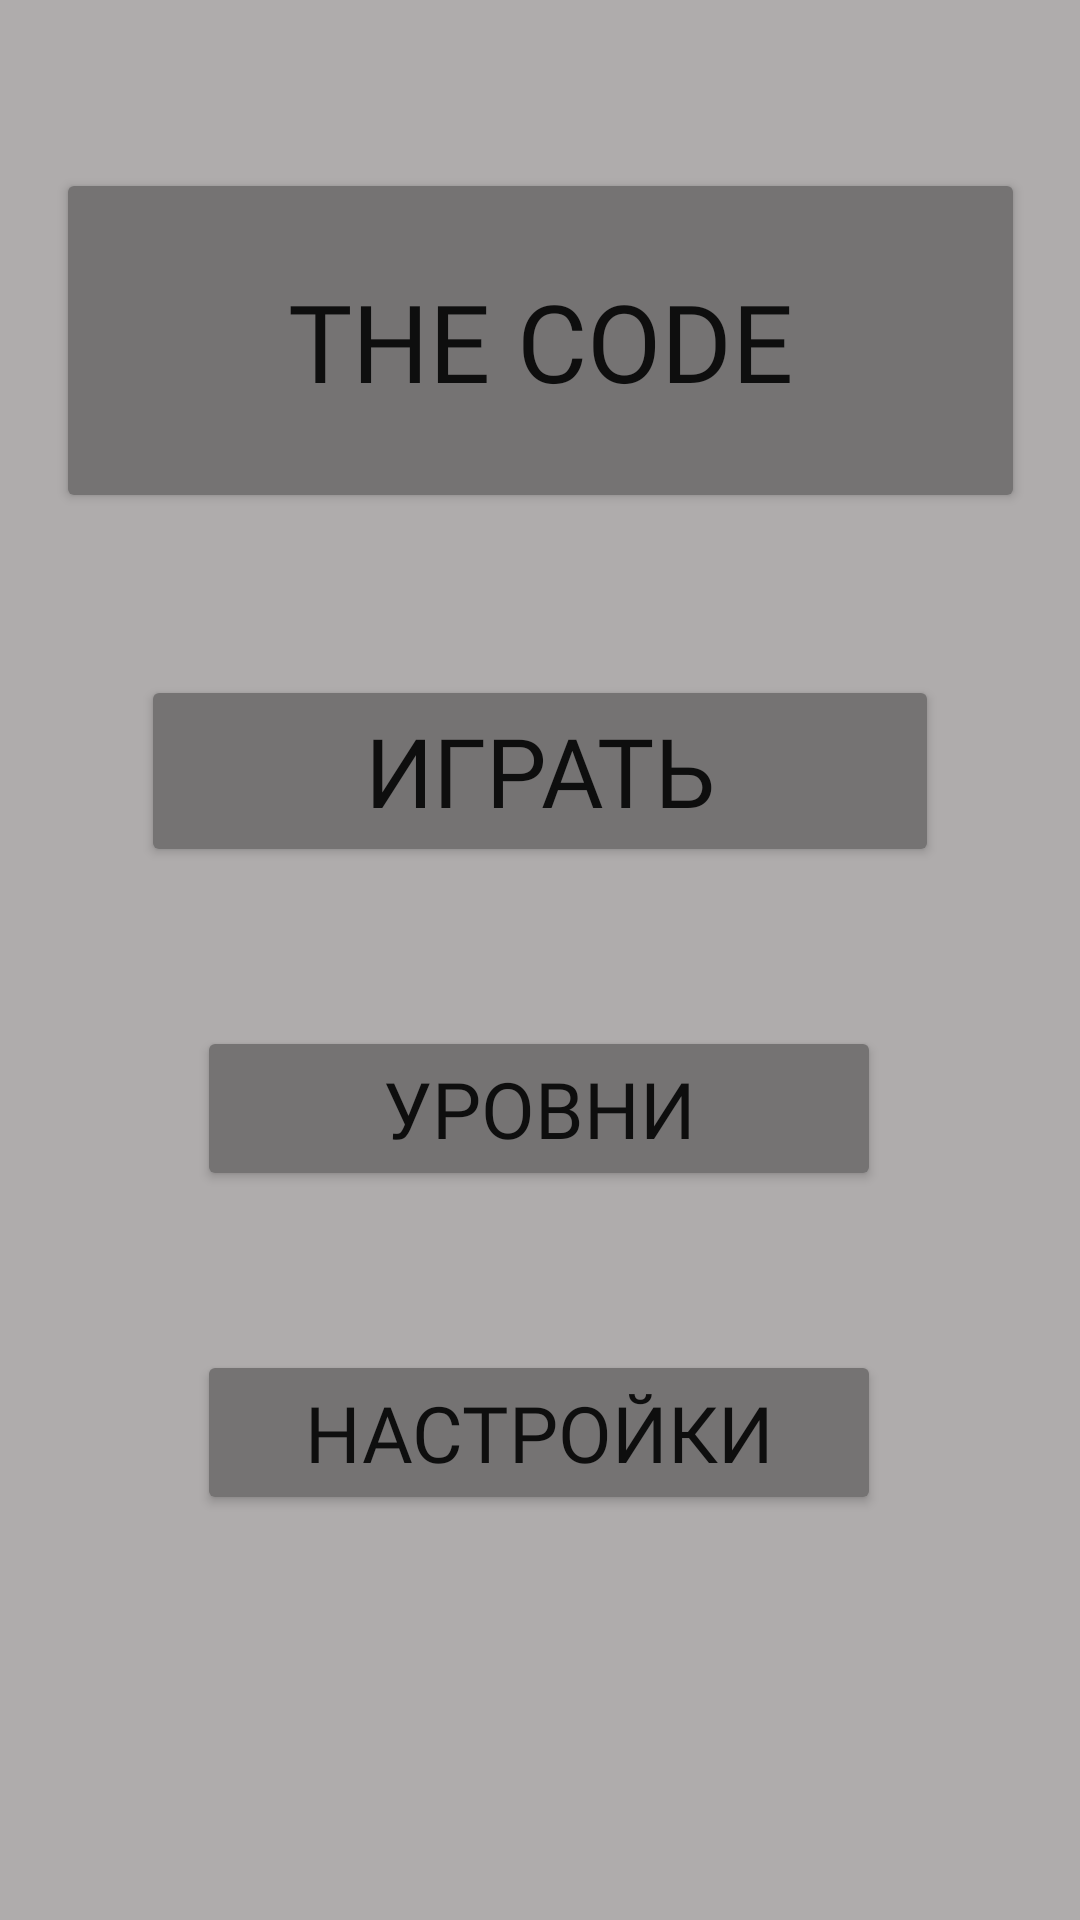

Android layout source for this screen:
<!-- AndroidManifest.xml: application theme Theme.TheCode -->
<!-- res/layout/activity_first_screen.xml -->
<?xml version="1.0" encoding="utf-8"?>
<androidx.constraintlayout.widget.ConstraintLayout xmlns:android="http://schemas.android.com/apk/res/android"
    xmlns:app="http://schemas.android.com/apk/res-auto"
    xmlns:tools="http://schemas.android.com/tools"
    android:layout_width="match_parent"
    android:layout_height="match_parent"
    android:background="@color/grayy"
    tools:context=".First_screen">


    <ImageView
        android:id="@+id/resumebutton2"
        android:layout_width="80dp"
        android:layout_height="80dp"
        android:layout_marginStart="240dp"
        android:layout_marginTop="119dp"
        android:layout_marginEnd="91dp"
        android:layout_marginBottom="532dp"
        android:visibility="invisible"
        app:layout_constraintBottom_toBottomOf="parent"
        app:layout_constraintEnd_toEndOf="parent"
        app:layout_constraintStart_toStartOf="parent"
        app:layout_constraintTop_toTopOf="parent"
        app:srcCompat="@drawable/_0734"
        tools:visibility="visible" />

    <ImageView
        android:id="@+id/soundoffbutton2"
        android:layout_width="80dp"
        android:layout_height="80dp"
        android:layout_marginStart="91dp"
        android:layout_marginTop="119dp"
        android:layout_marginEnd="240dp"
        android:layout_marginBottom="532dp"
        android:visibility="invisible"
        app:layout_constraintBottom_toBottomOf="parent"
        app:layout_constraintEnd_toEndOf="parent"
        app:layout_constraintStart_toStartOf="parent"
        app:layout_constraintTop_toTopOf="parent"
        app:srcCompat="@drawable/soundoffpin"
        tools:visibility="visible" />

    <ImageView
        android:id="@+id/soundbutton2"
        android:layout_width="80dp"
        android:layout_height="80dp"
        android:layout_marginStart="91dp"
        android:layout_marginTop="119dp"
        android:layout_marginEnd="240dp"
        android:layout_marginBottom="532dp"
        android:visibility="invisible"
        app:layout_constraintBottom_toBottomOf="parent"
        app:layout_constraintEnd_toEndOf="parent"
        app:layout_constraintStart_toStartOf="parent"
        app:layout_constraintTop_toTopOf="parent"
        app:srcCompat="@drawable/soundpin"
        tools:visibility="visible" />

    <Button
        android:id="@+id/game_name"
        android:layout_width="323dp"
        android:layout_height="115dp"
        android:layout_marginTop="56dp"
        android:backgroundTint="#757373"
        android:fontFamily="@font/albionic"
        android:text="The Code"
        android:textColor="#0E0E0E"
        android:textSize="36sp"
        app:layout_constraintEnd_toEndOf="parent"
        app:layout_constraintStart_toStartOf="parent"
        app:layout_constraintTop_toTopOf="parent" />

    <Button
        android:id="@+id/play"
        android:layout_width="266dp"
        android:layout_height="64dp"
        android:layout_marginTop="54dp"
        android:backgroundTint="#757373"
        android:fontFamily="@font/albionic"
        android:text="Играть"
        android:textColor="#0E0E0E"
        android:textSize="32sp"
        app:layout_constraintEnd_toEndOf="parent"
        app:layout_constraintStart_toStartOf="parent"
        app:layout_constraintTop_toBottomOf="@+id/game_name" />

    <Button
        android:id="@+id/list_of_levels"
        android:layout_width="228dp"
        android:layout_height="55dp"
        android:layout_marginTop="53dp"
        android:backgroundTint="#757373"
        android:fontFamily="@font/albionic"
        android:text="Уровни"
        android:textColor="#0E0E0E"
        android:textSize="26sp"
        app:layout_constraintEnd_toEndOf="parent"
        app:layout_constraintHorizontal_bias="0.497"
        app:layout_constraintStart_toStartOf="parent"
        app:layout_constraintTop_toBottomOf="@+id/play" />

    <Button
        android:id="@+id/options"
        android:layout_width="228dp"
        android:layout_height="55dp"
        android:layout_marginTop="53dp"
        android:backgroundTint="#757373"
        android:fontFamily="@font/albionic"
        android:text="Настройки"
        android:textColor="#0E0E0E"
        android:textSize="26sp"
        app:layout_constraintEnd_toEndOf="parent"
        app:layout_constraintHorizontal_bias="0.497"
        app:layout_constraintStart_toStartOf="parent"
        app:layout_constraintTop_toBottomOf="@+id/list_of_levels" />

    <Button
        android:id="@+id/language"
        android:layout_width="228dp"
        android:layout_height="55dp"
        android:layout_marginTop="342dp"
        android:layout_marginBottom="334dp"
        android:backgroundTint="#757373"
        android:fontFamily="@font/albionic"
        android:text="中国人"
        android:textColor="#0E0E0E"
        android:textSize="26sp"
        android:visibility="invisible"
        app:layout_constraintBottom_toBottomOf="parent"
        app:layout_constraintEnd_toEndOf="parent"
        app:layout_constraintHorizontal_bias="0.497"
        app:layout_constraintStart_toStartOf="parent"
        app:layout_constraintTop_toTopOf="parent"
        tools:visibility="visible" /><![CDATA[

    app:layout_constraintBottom_toBottomOf="parent"
        app:layout_constraintEnd_toEndOf="parent"
        app:layout_constraintStart_toStartOf="parent"
        app:layout_constraintTop_toTopOf="parent" />
]]>
</androidx.constraintlayout.widget.ConstraintLayout>
<!-- resources referenced by this layout -->
<resources>
  <color name="grayy">#AFACAC</color>
  <!-- drawable soundoffpin: png bitmap (drawable, 67899 bytes) -->
  <!-- drawable soundpin: png bitmap (drawable, 97890 bytes) -->
  <style name="Theme.TheCode" parent="Theme.MaterialComponents.DayNight.NoActionBar">
          
          <item name="colorPrimary">@color/purple_500</item>
          <item name="colorPrimaryVariant">@color/purple_700</item>
          <item name="colorOnPrimary">@color/white</item>
          
          <item name="colorSecondary">@color/teal_200</item>
          <item name="colorSecondaryVariant">@color/teal_700</item>
          <item name="colorOnSecondary">@color/black</item>
          
          <item name="android:statusBarColor" tools:targetApi="l">?attr/colorPrimaryVariant</item>
          
      </style>
  <!-- not gathered from this repository: default colours our renderer supplied (Android Studio template values) -->
  <color name="purple_500">#FF6200EE</color>
  <color name="purple_700">#FF3700B3</color>
  <color name="teal_200">#FF03DAC5</color>
  <color name="teal_700">#FF018786</color>
  <color name="black">#FF000000</color>
  <color name="white">#FFFFFFFF</color>
</resources>
